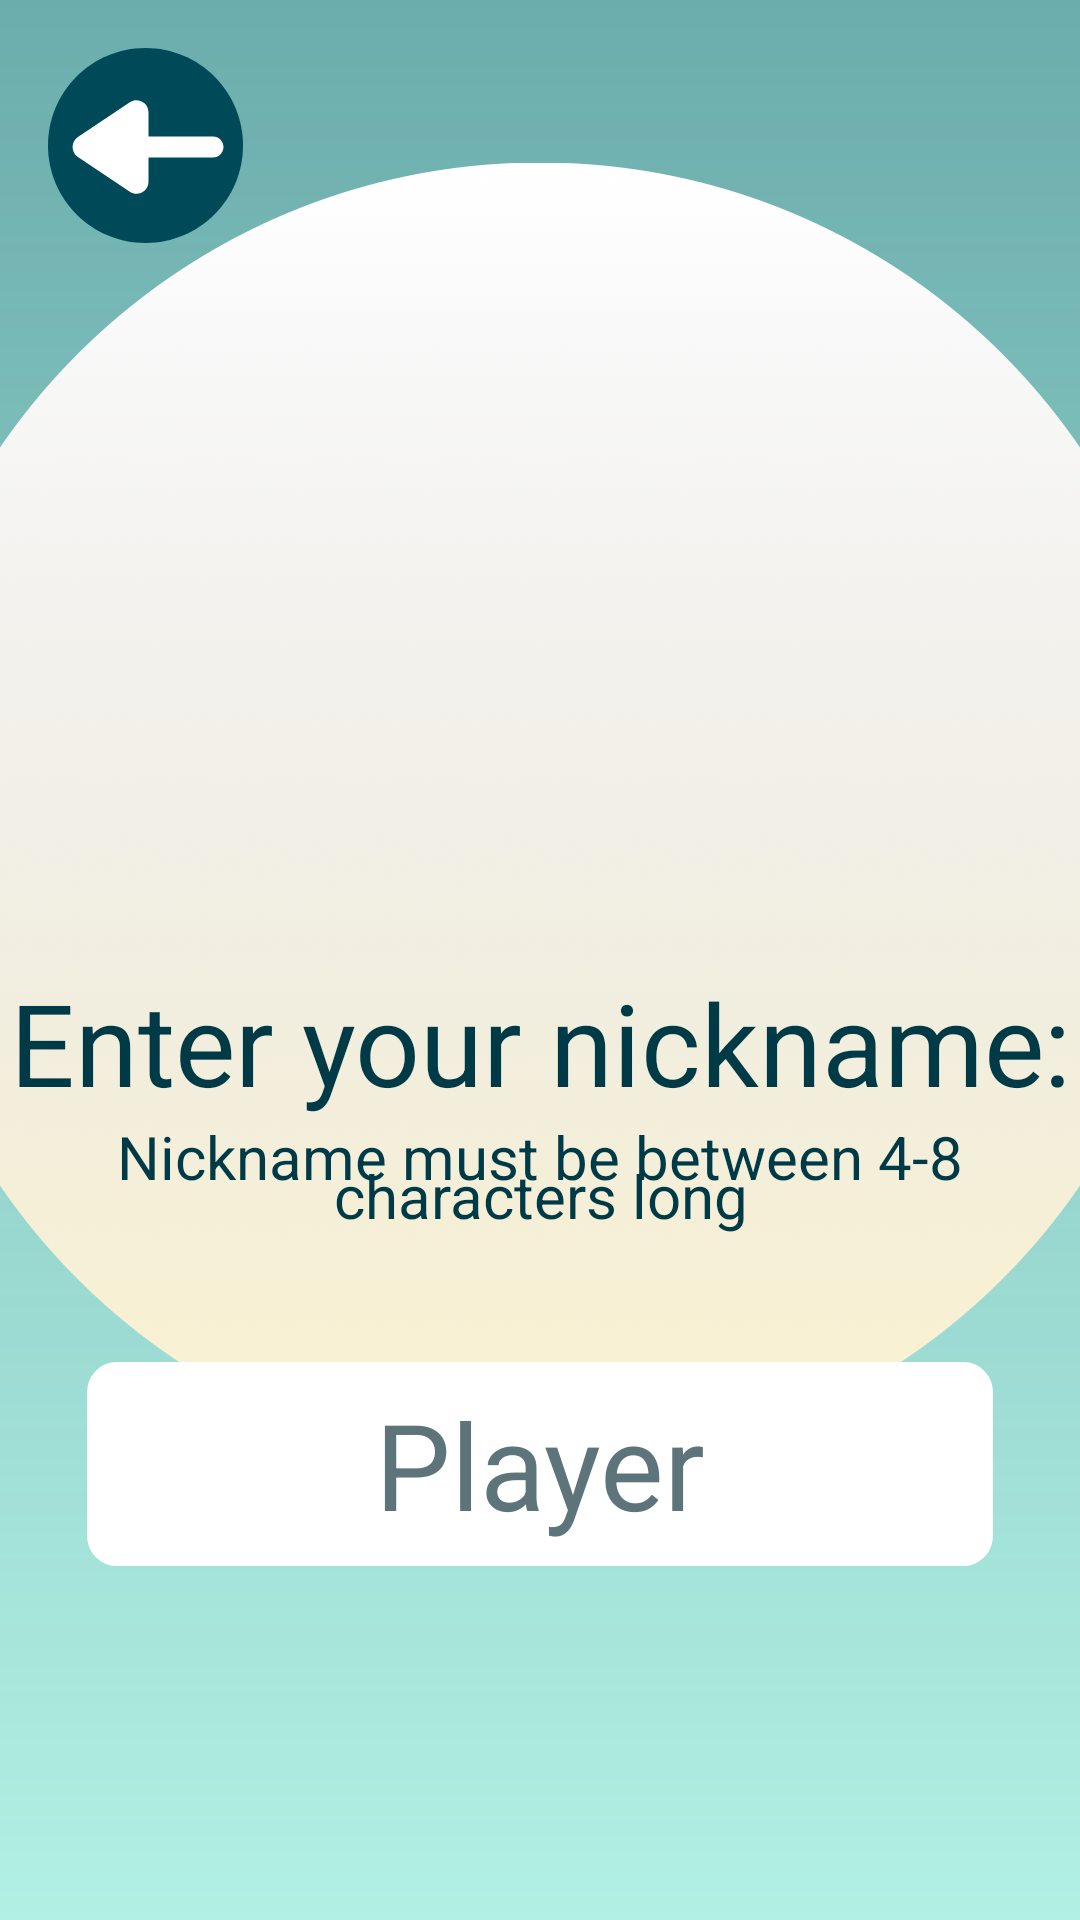

Layout XML and referenced resources for this Android screen:
<!-- AndroidManifest.xml: application theme Theme.Puzzlo2 -->
<!-- res/layout/activity_pre_game.xml -->
<?xml version="1.0" encoding="utf-8"?>
<androidx.constraintlayout.widget.ConstraintLayout xmlns:android="http://schemas.android.com/apk/res/android"
    xmlns:app="http://schemas.android.com/apk/res-auto"
    xmlns:tools="http://schemas.android.com/tools"
    android:layout_width="match_parent"
    android:layout_height="match_parent"
    android:background="@drawable/background_gradient"
    tools:context=".PreGameActivity">

    <ImageButton
        android:id="@+id/return_btn"
        android:layout_width="wrap_content"
        android:layout_height="wrap_content"
        android:layout_marginStart="16dp"
        android:layout_marginTop="16dp"
        android:background="@android:color/transparent"
        android:outlineProvider="none"
        android:scaleType="fitCenter"
        app:layout_constraintStart_toStartOf="parent"
        app:layout_constraintTop_toTopOf="parent"
        app:srcCompat="@drawable/img_back_btn" />

    <ImageView
        android:id="@+id/imageView_moon"
        android:layout_width="wrap_content"
        android:layout_height="wrap_content"
        android:layout_marginBottom="48dp"
        android:scaleType="fitCenter"
        app:layout_constraintBottom_toBottomOf="parent"
        app:layout_constraintEnd_toEndOf="parent"
        app:layout_constraintStart_toStartOf="parent"
        app:srcCompat="@drawable/moon"
        tools:ignore="ContentDescription,MissingConstraints" />

    <TextView
        android:id="@+id/textView"
        android:layout_width="405dp"
        android:layout_height="50dp"
        android:layout_marginTop="370dp"
        android:text="Enter your nickname:"
        android:textAlignment="center"
        android:textColor="#003A47"
        android:textSize="38sp"
        app:fontFamily="@font/baloo"
        app:layout_constraintEnd_toEndOf="parent"
        app:layout_constraintStart_toStartOf="parent"
        app:layout_constraintTop_toTopOf="@+id/imageView_moon" />

    <TextView
        android:id="@+id/textView2"
        android:layout_width="340dp"
        android:layout_height="50dp"
        android:layout_marginTop="0dp"
        android:text="Nickname must be between 4-8 characters long"
        android:textAlignment="center"
        android:textColor="#003A47"
        android:textSize="20sp"
        app:fontFamily="@font/baloo"
        android:lineSpacingMultiplier="0.6"
        app:layout_constraintEnd_toEndOf="parent"
        app:layout_constraintStart_toStartOf="parent"
        app:layout_constraintTop_toBottomOf="@+id/textView" />

    <ImageButton
        android:id="@+id/go_btn"
        android:layout_width="wrap_content"
        android:layout_height="wrap_content"
        android:layout_marginTop="724dp"
        android:background="@android:color/transparent"
        android:outlineProvider="none"
        android:scaleType="fitCenter"
        app:layout_constraintEnd_toEndOf="parent"
        app:layout_constraintStart_toStartOf="parent"
        app:layout_constraintTop_toTopOf="@+id/imageView_moon"
        app:srcCompat="@drawable/img_go_btn" />

    <EditText
        android:id="@+id/nickname_input"
        android:layout_width="302dp"
        android:layout_height="68dp"
        android:layout_marginTop="32dp"
        android:background="@drawable/img_nick_input_background"
        android:ems="10"
        android:inputType="textPersonName"
        android:text="Player"
        android:textAlignment="center"
        android:textColor="#5D757A"
        android:textSize="40sp"
        app:fontFamily="@font/baloo"
        app:layout_constraintEnd_toEndOf="parent"
        app:layout_constraintStart_toStartOf="parent"
        app:layout_constraintTop_toBottomOf="@+id/textView2" />

</androidx.constraintlayout.widget.ConstraintLayout>
<!-- resources referenced by this layout -->
<resources>
  <!-- drawable background_gradient (drawable) -->
  <layer-list xmlns:android="http://schemas.android.com/apk/res/android">
      
      <item android:drawable="@drawable/background_shape" />
  
      
      <item>
          <shape xmlns:android="http://schemas.android.com/apk/res/android">
              <gradient
                  android:startColor="#66004959"
                  android:angle="270"
                  android:type="linear" />
          </shape>
      </item>
  </layer-list>
  <!-- drawable img_back_btn (drawable) -->
  <vector xmlns:android="http://schemas.android.com/apk/res/android"
      android:width="65dp"
      android:height="65dp"
      android:viewportWidth="65"
      android:viewportHeight="65">
    <path
        android:pathData="M65,32.5C65,50.449 50.449,65 32.5,65C14.551,65 0,50.449 0,32.5C0,14.551 14.551,0 32.5,0C50.449,0 65,14.551 65,32.5Z"
        android:fillColor="#004959"/>
    <path
        android:pathData="M9.974,36.325C7.605,34.742 7.605,31.258 9.974,29.675L27.277,18.108C29.935,16.331 33.5,18.236 33.5,21.433V44.567C33.5,47.764 29.935,49.669 27.277,47.892L9.974,36.325Z"
        android:fillColor="#ffffff"/>
    <path
        android:pathData="M55,36.5C56.933,36.5 58.5,34.933 58.5,33C58.5,31.067 56.933,29.5 55,29.5V36.5ZM55,29.5L24,29.5V36.5L55,36.5V29.5Z"
        android:fillColor="#ffffff"/>
  </vector>
  <!-- drawable img_go_btn: vector/xml drawable (drawable, 8510 chars, omitted) -->
  <!-- drawable img_nick_input_background (drawable) -->
  <vector xmlns:android="http://schemas.android.com/apk/res/android"
      android:width="308dp"
      android:height="67dp"
      android:viewportWidth="308"
      android:viewportHeight="67">
    <path
        android:pathData="M10,0L298,0A10,10 0,0 1,308 10L308,57A10,10 0,0 1,298 67L10,67A10,10 0,0 1,0 57L0,10A10,10 0,0 1,10 0z"
        android:fillColor="#ffffff"/>
  </vector>
  <!-- drawable moon: png bitmap (drawable, 359777 bytes) -->
  <style name="Theme.Puzzlo2" parent="Theme.MaterialComponents.DayNight.DarkActionBar">
          
          <item name="colorPrimary">@color/purple_500</item>
          <item name="colorPrimaryVariant">@color/purple_700</item>
          <item name="colorOnPrimary">@color/white</item>
          
          <item name="colorSecondary">@color/teal_200</item>
          <item name="colorSecondaryVariant">@color/teal_700</item>
          <item name="colorOnSecondary">@color/black</item>
          
          <item name="android:statusBarColor" tools:targetApi="21">?attr/colorPrimaryVariant</item>
          
      </style>
  <!-- drawable background_shape (drawable) -->
  <shape xmlns:android="http://schemas.android.com/apk/res/android">
      <solid android:color="#B2F0E4" />
  </shape>
  <!-- not gathered from this repository: default colours our renderer supplied (Android Studio template values) -->
  <color name="purple_500">#FF6200EE</color>
  <color name="purple_700">#FF3700B3</color>
  <color name="teal_200">#FF03DAC5</color>
  <color name="teal_700">#FF018786</color>
  <color name="black">#FF000000</color>
  <color name="white">#FFFFFFFF</color>
</resources>
